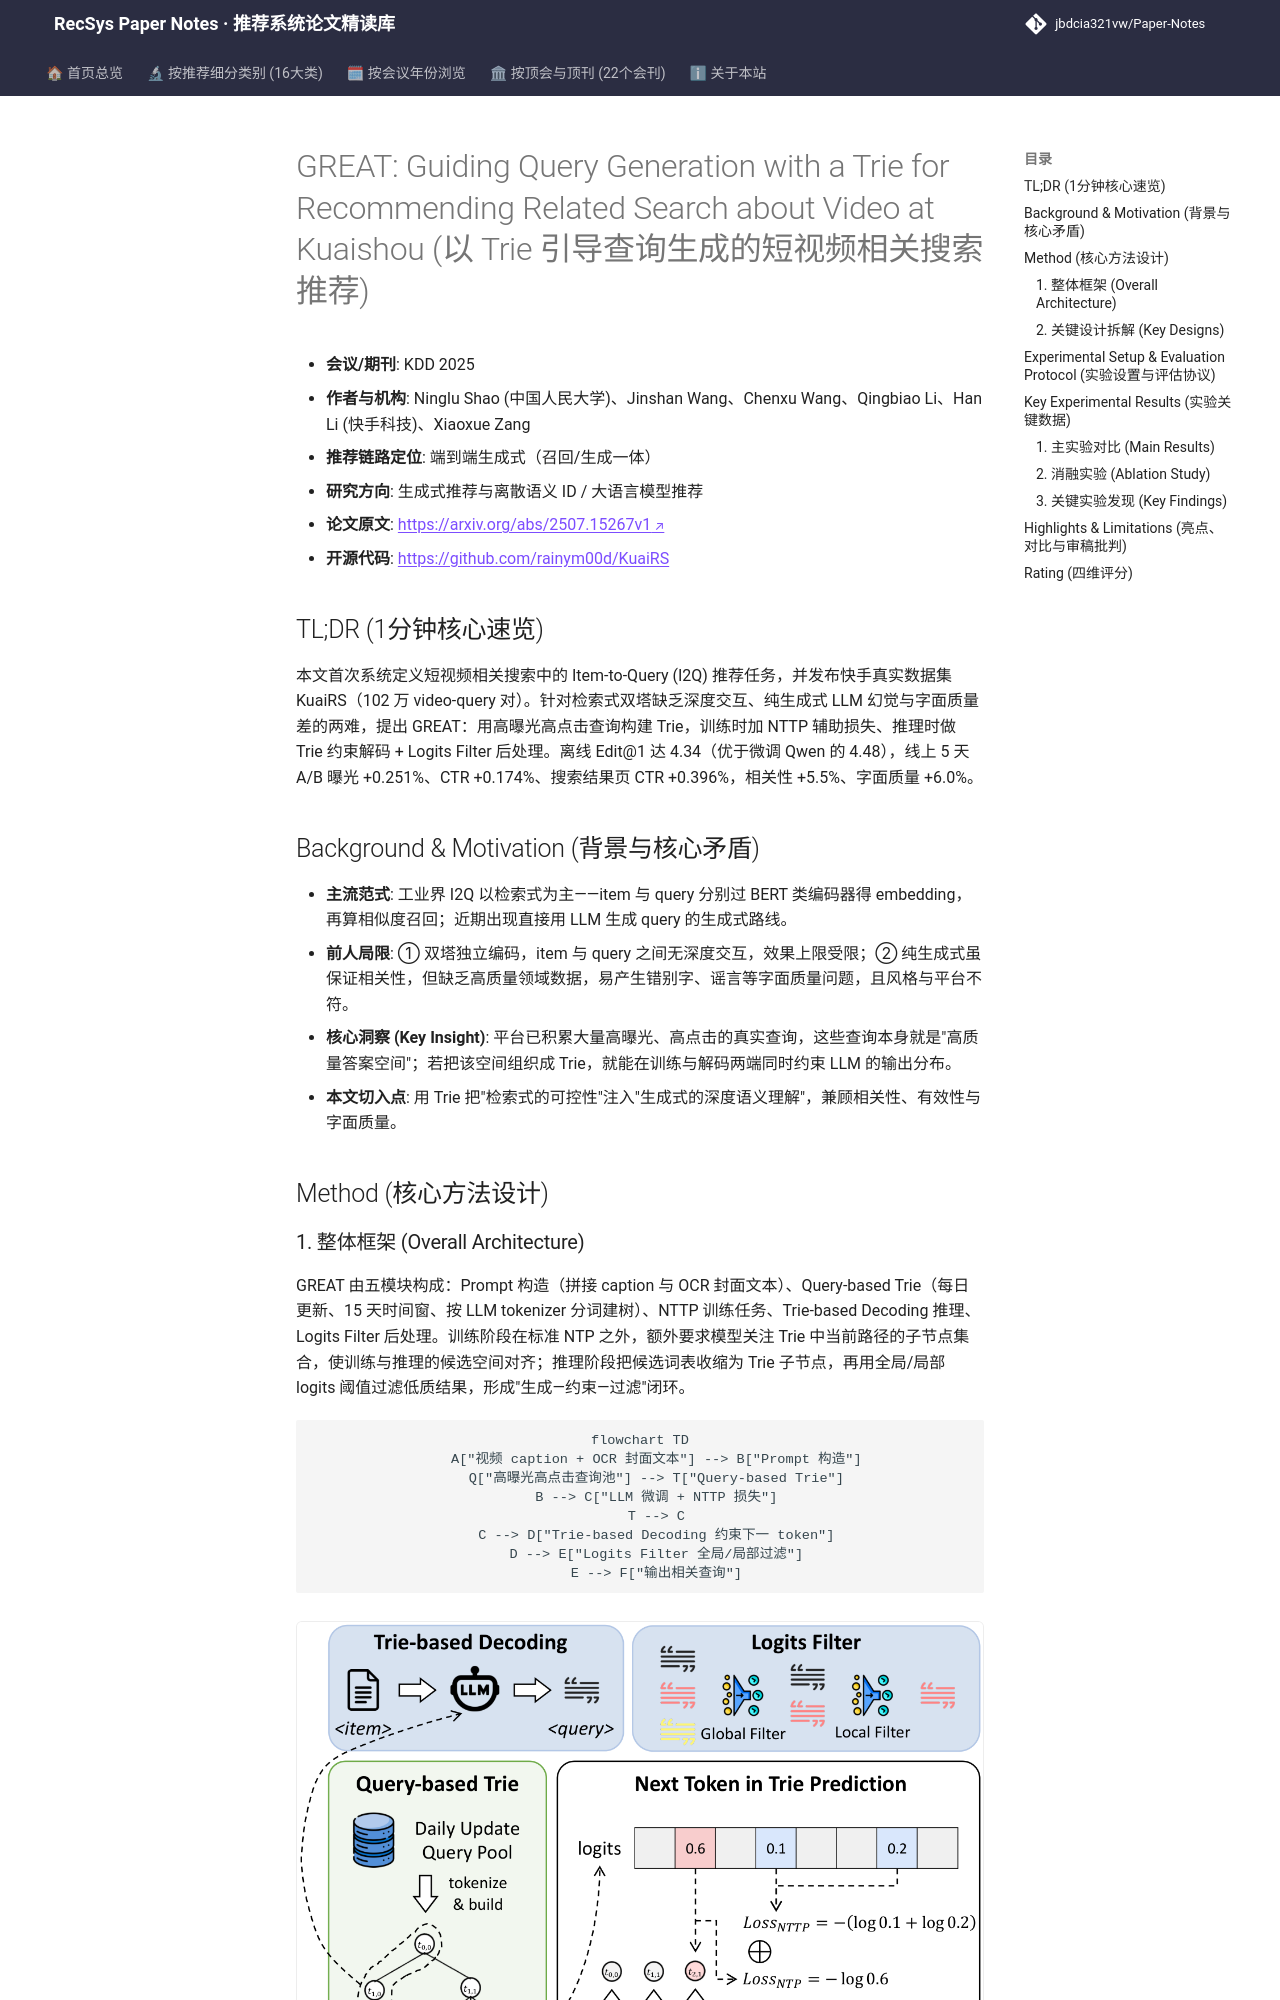

repository: jbdcia321vw/Paper-Notes · page: venues/KDD/2025/generative_rec/great_guiding_query_generation_with_a_trie_for_recommending_related_search_/index.html · generator: mkdocs

---
title: "[Paper Note] GREAT: Guiding Query Generation with a Trie for Recommending Related Search about Video at Kuaishou"
description: "[KDD 2025][生成式推荐与离散语义 ID] 用高质量查询构建 Trie 约束 LLM 训练与解码，实现短视频到查询的 I2Q 推荐，离线 Edit@1 最优、线上 CTR 与相关性双升。"
tags:
  - KDD 2025
  - 生成式推荐与离散语义 ID
  - 生成式端到端
  - Trie 约束解码
  - 查询生成
date: 2026-11-14
venue: KDD
year: 2025
paper_url: "https://arxiv.org/abs/2507.15267"
code_url: "https://github.com/rainym00d/KuaiRS"
categories:
  - generative_rec
  - llm_rec
---

# GREAT: Guiding Query Generation with a Trie for Recommending Related Search about Video at Kuaishou (以 Trie 引导查询生成的短视频相关搜索推荐)

- **会议/期刊**: KDD 2025
- **作者与机构**: Ninglu Shao (中国人民大学)、Jinshan Wang、Chenxu Wang、Qingbiao Li、Han Li (快手科技)、Xiaoxue Zang
- **推荐链路定位**: 端到端生成式（召回/生成一体）
- **研究方向**: 生成式推荐与离散语义 ID / 大语言模型推荐
- **论文原文**: [https://arxiv.org/abs/2507.15267v1](https://arxiv.org/abs/2507.15267v1)
- **开源代码**: [https://github.com/rainym00d/KuaiRS](https://github.com/rainym00d/KuaiRS)

## TL;DR (1分钟核心速览)

本文首次系统定义短视频相关搜索中的 Item-to-Query (I2Q) 推荐任务，并发布快手真实数据集 KuaiRS（102 万 video-query 对）。针对检索式双塔缺乏深度交互、纯生成式 LLM 幻觉与字面质量差的两难，提出 GREAT：用高曝光高点击查询构建 Trie，训练时加 NTTP 辅助损失、推理时做 Trie 约束解码 + Logits Filter 后处理。离线 Edit@1 达 4.34（优于微调 Qwen 的 4.48），线上 5 天 A/B 曝光 +0.251%、CTR +0.174%、搜索结果页 CTR +0.396%，相关性 +5.5%、字面质量 +6.0%。

## Background & Motivation (背景与核心矛盾)

- **主流范式**: 工业界 I2Q 以检索式为主——item 与 query 分别过 BERT 类编码器得 embedding，再算相似度召回；近期出现直接用 LLM 生成 query 的生成式路线。
- **前人局限**: ① 双塔独立编码，item 与 query 之间无深度交互，效果上限受限；② 纯生成式虽保证相关性，但缺乏高质量领域数据，易产生错别字、谣言等字面质量问题，且风格与平台不符。
- **核心洞察 (Key Insight)**: 平台已积累大量高曝光、高点击的真实查询，这些查询本身就是"高质量答案空间"；若把该空间组织成 Trie，就能在训练与解码两端同时约束 LLM 的输出分布。
- **本文切入点**: 用 Trie 把"检索式的可控性"注入"生成式的深度语义理解"，兼顾相关性、有效性与字面质量。

## Method (核心方法设计)
